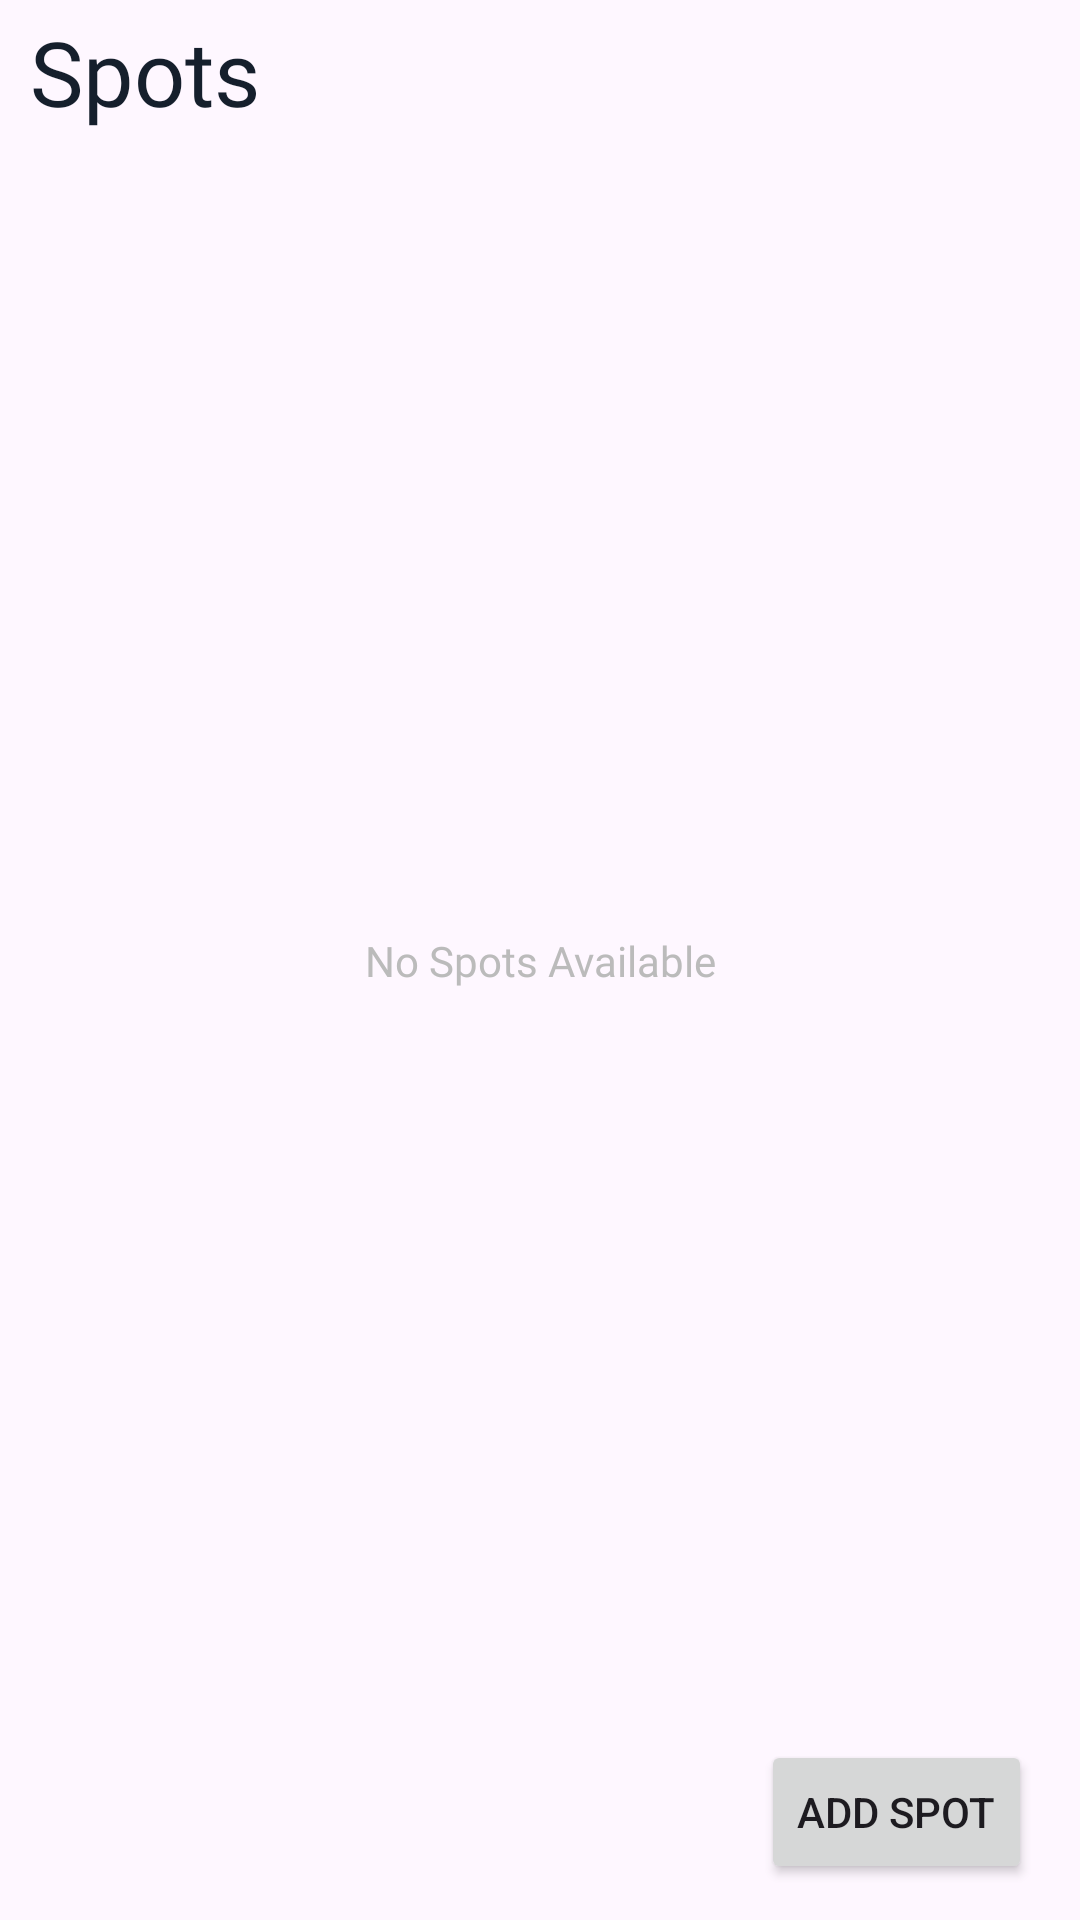

Produce the Android XML layout that renders to this screen, including the resource entries it uses.
<!-- AndroidManifest.xml: application theme Theme.AppCompat.Light.NoActionBar -->
<!-- res/layout/activity_view_spots.xml -->
<?xml version="1.0" encoding="utf-8"?>
<androidx.constraintlayout.widget.ConstraintLayout xmlns:android="http://schemas.android.com/apk/res/android"
    xmlns:app="http://schemas.android.com/apk/res-auto"
    xmlns:tools="http://schemas.android.com/tools"
    android:layout_width="match_parent"
    android:layout_height="match_parent"
    tools:context=".fragments_organizations.ViewSpotsActivity"
    android:layout_margin="16dp">

    <ImageView
        android:id="@+id/back_btn"
        android:layout_width="wrap_content"
        android:layout_height="wrap_content"
        app:layout_constraintBottom_toTopOf="@+id/recyclerView"
        app:layout_constraintEnd_toEndOf="parent"
        app:layout_constraintHorizontal_bias="0.0"
        app:layout_constraintStart_toStartOf="parent"
        app:layout_constraintTop_toTopOf="parent"
        app:layout_constraintVertical_bias="0.666"
        app:srcCompat="@drawable/baseline_arrow_back_ios_24" />

    <TextView
        android:id="@+id/textView14"
        android:layout_width="wrap_content"
        android:layout_height="wrap_content"
        android:layout_marginLeft="10dp"
        android:fontFamily="@font/plusjakartasansbold"
        android:text="Spots"
        android:textColor="@color/black_blue"
        android:textSize="30sp"
        app:layout_constraintBottom_toBottomOf="parent"
        app:layout_constraintEnd_toEndOf="parent"
        app:layout_constraintHorizontal_bias="0.0"
        app:layout_constraintStart_toEndOf="@+id/back_btn"
        app:layout_constraintTop_toTopOf="parent"
        app:layout_constraintVertical_bias="0.006" />

    <Button
        android:id="@+id/add_spot_btn"
        android:layout_width="wrap_content"
        android:layout_height="wrap_content"
        android:text="Add Spot"
        app:layout_constraintBottom_toBottomOf="parent"
        app:layout_constraintEnd_toEndOf="parent"
        app:layout_constraintHorizontal_bias="0.941"
        app:layout_constraintStart_toStartOf="parent"
        app:layout_constraintTop_toTopOf="parent"
        app:layout_constraintVertical_bias="0.98" />

    <androidx.recyclerview.widget.RecyclerView
        android:id="@+id/recyclerView"
        android:layout_width="0dp"
        android:layout_height="0dp"
        android:paddingTop="20dp"
        android:paddingBottom="20dp"
        app:layout_constraintBottom_toTopOf="@+id/add_spot_btn"
        app:layout_constraintEnd_toEndOf="parent"
        app:layout_constraintHorizontal_bias="0.0"
        app:layout_constraintStart_toStartOf="parent"
        app:layout_constraintTop_toBottomOf="@+id/textView14"
        app:layout_constraintVertical_bias="0.0" />

    <TextView
        android:id="@+id/message"
        android:layout_width="wrap_content"
        android:layout_height="wrap_content"
        android:fontFamily="@font/plusjakartasansbold"
        android:text="No Spots Available"
        android:textColor="@color/placeholder_color"
        app:layout_constraintBottom_toBottomOf="parent"
        app:layout_constraintEnd_toEndOf="@+id/recyclerView"
        app:layout_constraintStart_toStartOf="parent"
        app:layout_constraintTop_toTopOf="parent" />

</androidx.constraintlayout.widget.ConstraintLayout>
<!-- resources referenced by this layout -->
<resources>
  <color name="black_blue">#151F2C</color>
  <color name="placeholder_color">#BBBBBB</color>
  <style name="Theme.AppCompat.Light.NoActionBar" parent="android:Theme.Material.Light.NoActionBar" />
</resources>
